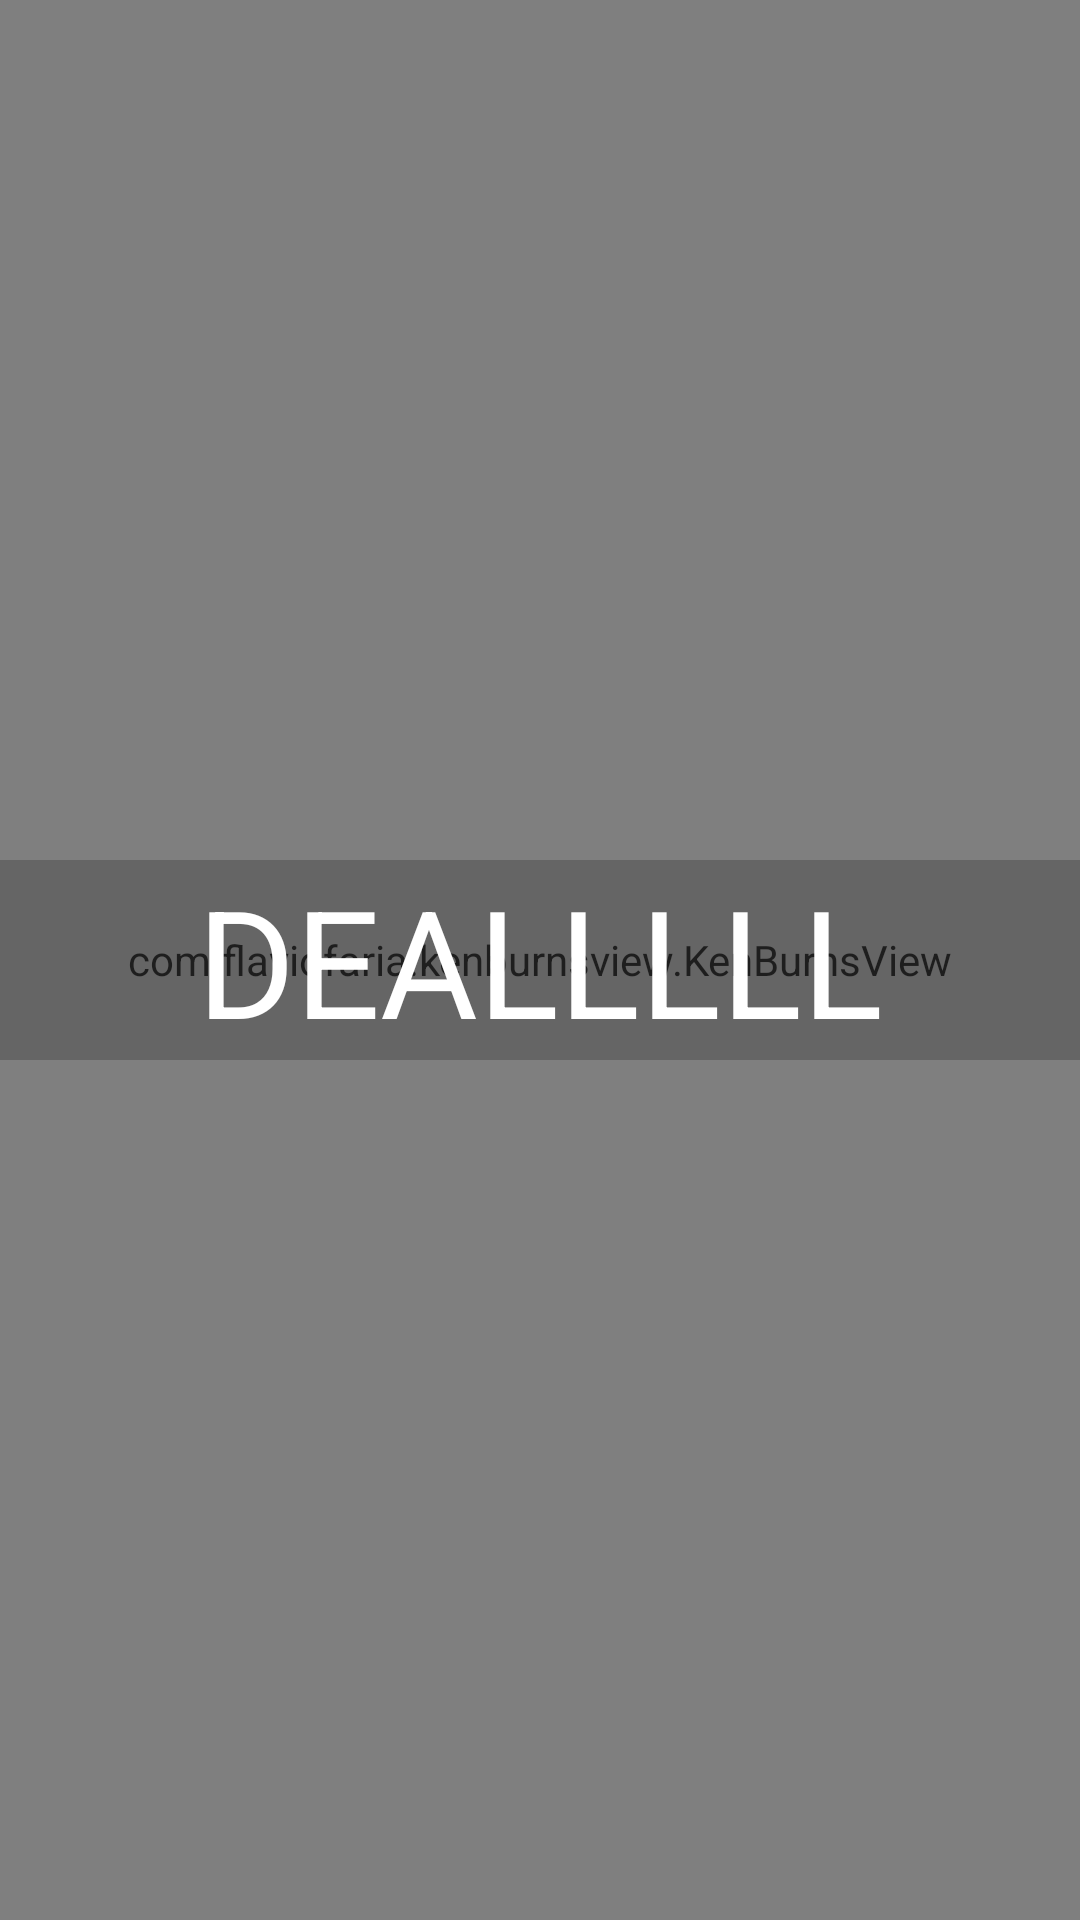

Layout XML and referenced resources for this Android screen:
<!-- AndroidManifest.xml: application theme AppTheme -->
<!-- res/layout/imagebuttonlistdeals.xml -->
<?xml version="1.0" encoding="utf-8"?>
<RelativeLayout xmlns:android="http://schemas.android.com/apk/res/android"
              android:orientation="vertical"
              android:layout_width="fill_parent"
              android:layout_height="fill_parent">
    <com.flaviofaria.kenburnsview.KenBurnsView
            android:id="@+id/imagdealse"
            android:layout_width="fill_parent"  android:layout_height="fill_parent"
            android:src="@drawable/loginback" android:scaleType="centerCrop" />
    <TextView
            android:layout_width="fill_parent"
            android:layout_height="wrap_content"
            android:text="DEALLLLL"
            android:id="@+id/Texton" android:layout_gravity="center_horizontal" android:gravity="center|center_horizontal"
            android:background="#71444444" android:autoText="false" android:textColor="@color/White"
            android:textSize="50dp" android:layout_centerVertical="true" android:layout_centerHorizontal="true"/>
</RelativeLayout>
<!-- resources referenced by this layout -->
<resources>
  <color name="White">#FFF</color>
  <!-- drawable loginback: jpg bitmap (drawable, 257859 bytes) -->
  <style name="AppTheme" parent="Theme.AppCompat.Light.DarkActionBar">
          
      </style>
</resources>
